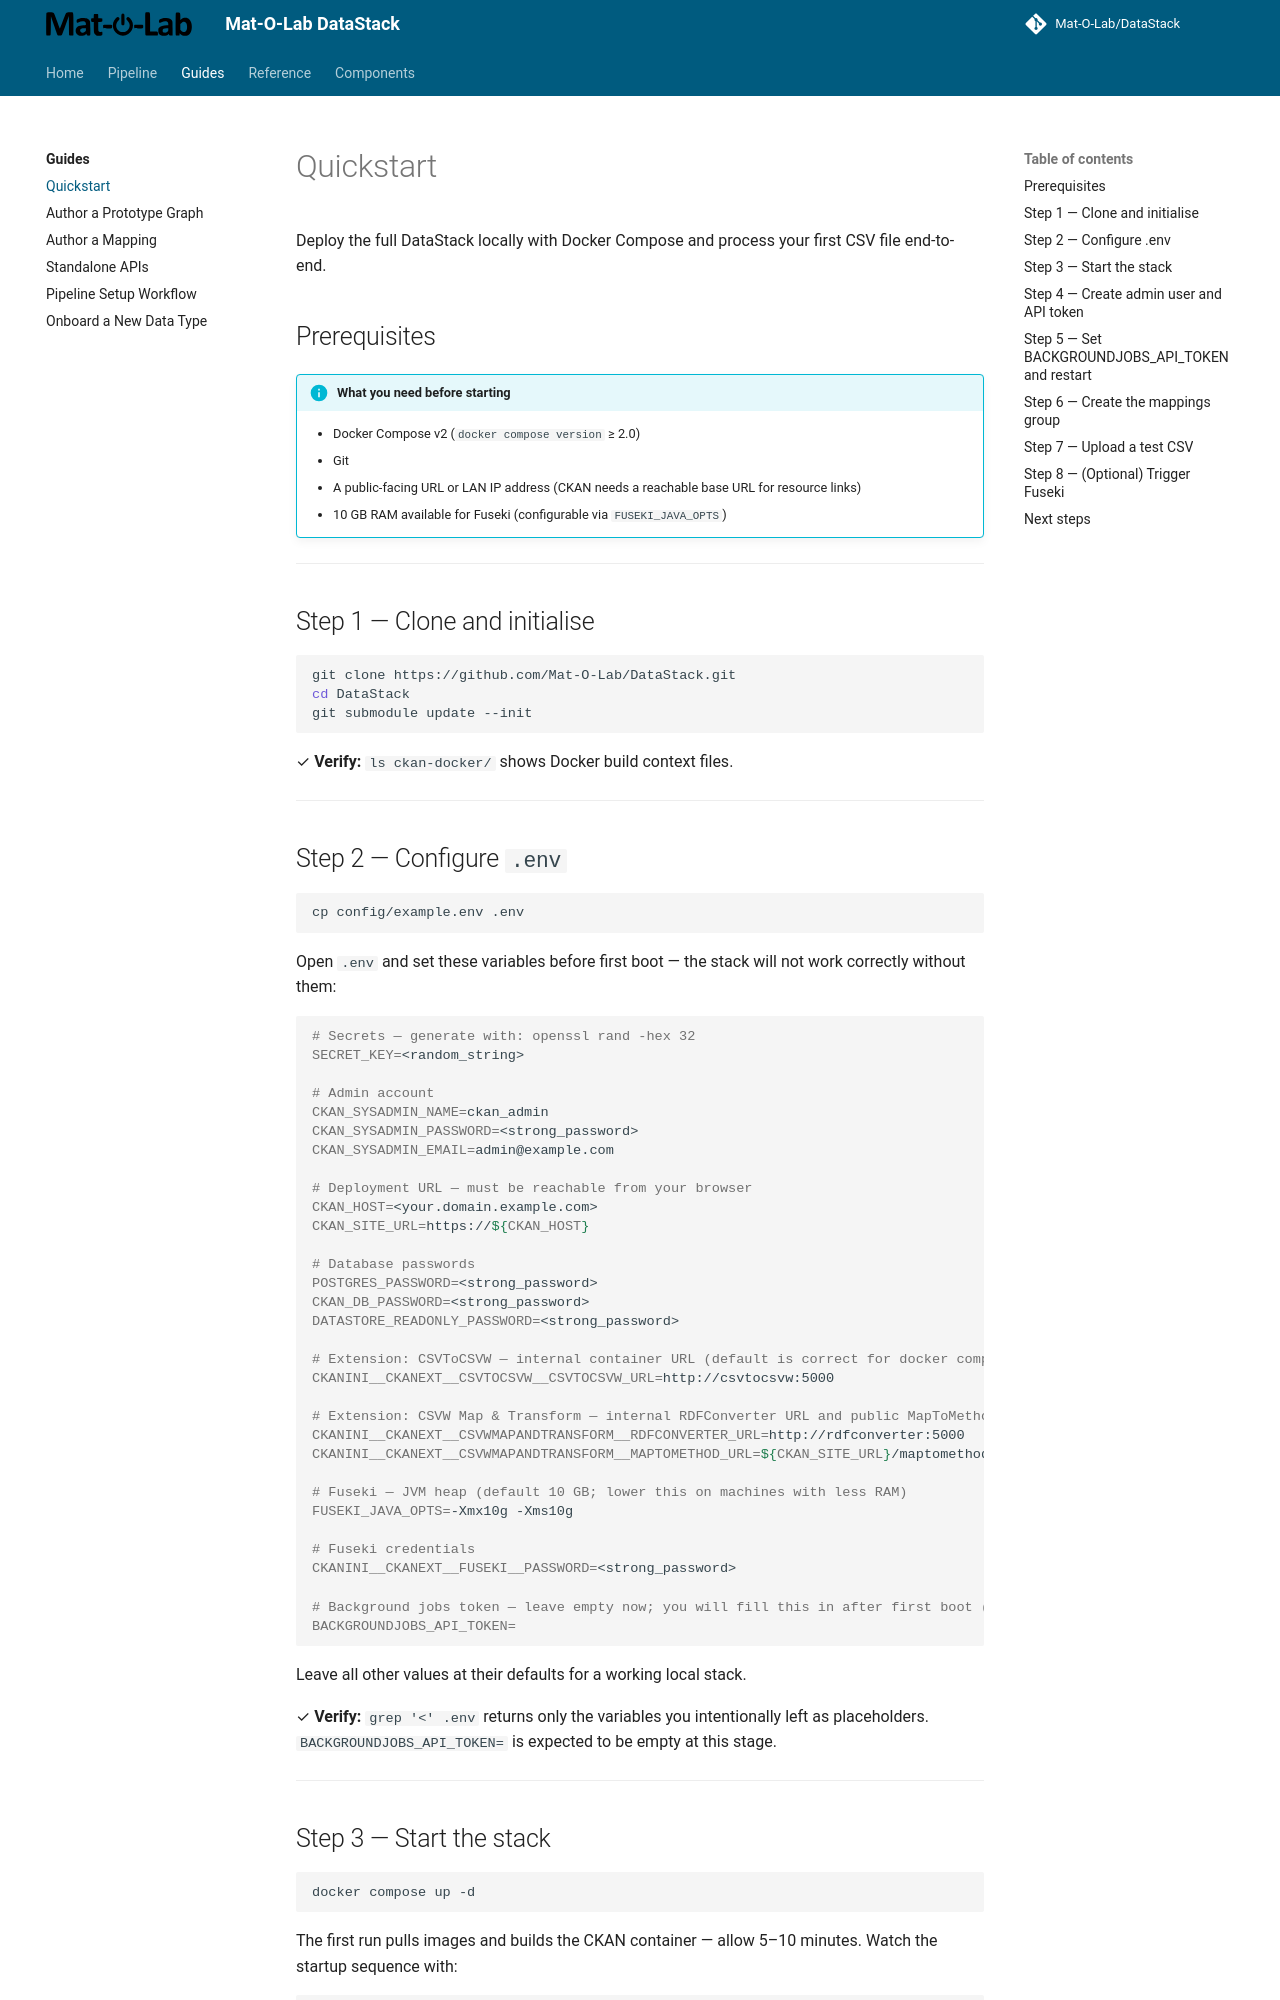

repository: Mat-O-Lab/DataPipeline · page: guides/quickstart/index.html · generator: mkdocs

---
title: Quickstart
---

# Quickstart

Deploy the full DataStack locally with Docker Compose and process your first CSV file end-to-end.

## Prerequisites

!!! info "What you need before starting"
    - Docker Compose v2 (`docker compose version` ≥ 2.0)
    - Git
    - A public-facing URL or LAN IP address (CKAN needs a reachable base URL for resource links)
    - 10 GB RAM available for Fuseki (configurable via `FUSEKI_JAVA_OPTS`)

---

## Step 1 — Clone and initialise

```bash
git clone https://github.com/Mat-O-Lab/DataStack.git
cd DataStack
git submodule update --init
```

✓ **Verify:** `ls ckan-docker/` shows Docker build context files.

---

## Step 2 — Configure `.env`

```bash
cp config/example.env .env
```

Open `.env` and set these variables before first boot — the stack will not work correctly without them:

```bash
# Secrets — generate with: openssl rand -hex 32
SECRET_KEY=<random_string>

# Admin account
CKAN_SYSADMIN_NAME=ckan_admin
CKAN_SYSADMIN_PASSWORD=<strong_password>
CKAN_SYSADMIN_EMAIL=admin@example.com

# Deployment URL — must be reachable from your browser
CKAN_HOST=<your.domain.example.com>
CKAN_SITE_URL=https://${CKAN_HOST}

# Database passwords
POSTGRES_PASSWORD=<strong_password>
CKAN_DB_PASSWORD=<strong_password>
DATASTORE_READONLY_PASSWORD=<strong_password>

# Extension: CSVToCSVW — internal container URL (default is correct for docker compose)
CKANINI__CKANEXT__CSVTOCSVW__CSVTOCSVW_URL=http://csvtocsvw:5000

# Extension: CSVW Map & Transform — internal RDFConverter URL and public MapToMethod URL
CKANINI__CKANEXT__CSVWMAPANDTRANSFORM__RDFCONVERTER_URL=http://rdfconverter:5000
CKANINI__CKANEXT__CSVWMAPANDTRANSFORM__MAPTOMETHOD_URL=${CKAN_SITE_URL}/maptomethod

# Fuseki — JVM heap (default 10 GB; lower this on machines with less RAM)
FUSEKI_JAVA_OPTS=-Xmx10g -Xms10g

# Fuseki credentials
CKANINI__CKANEXT__FUSEKI__PASSWORD=<strong_password>

# Background jobs token — leave empty now; you will fill this in after first boot (Step 5)
BACKGROUNDJOBS_API_TOKEN=
```

Leave all other values at their defaults for a working local stack.

✓ **Verify:** `grep '<' .env` returns only the variables you intentionally left as placeholders. `BACKGROUNDJOBS_API_TOKEN=` is expected to be empty at this stage.

---
